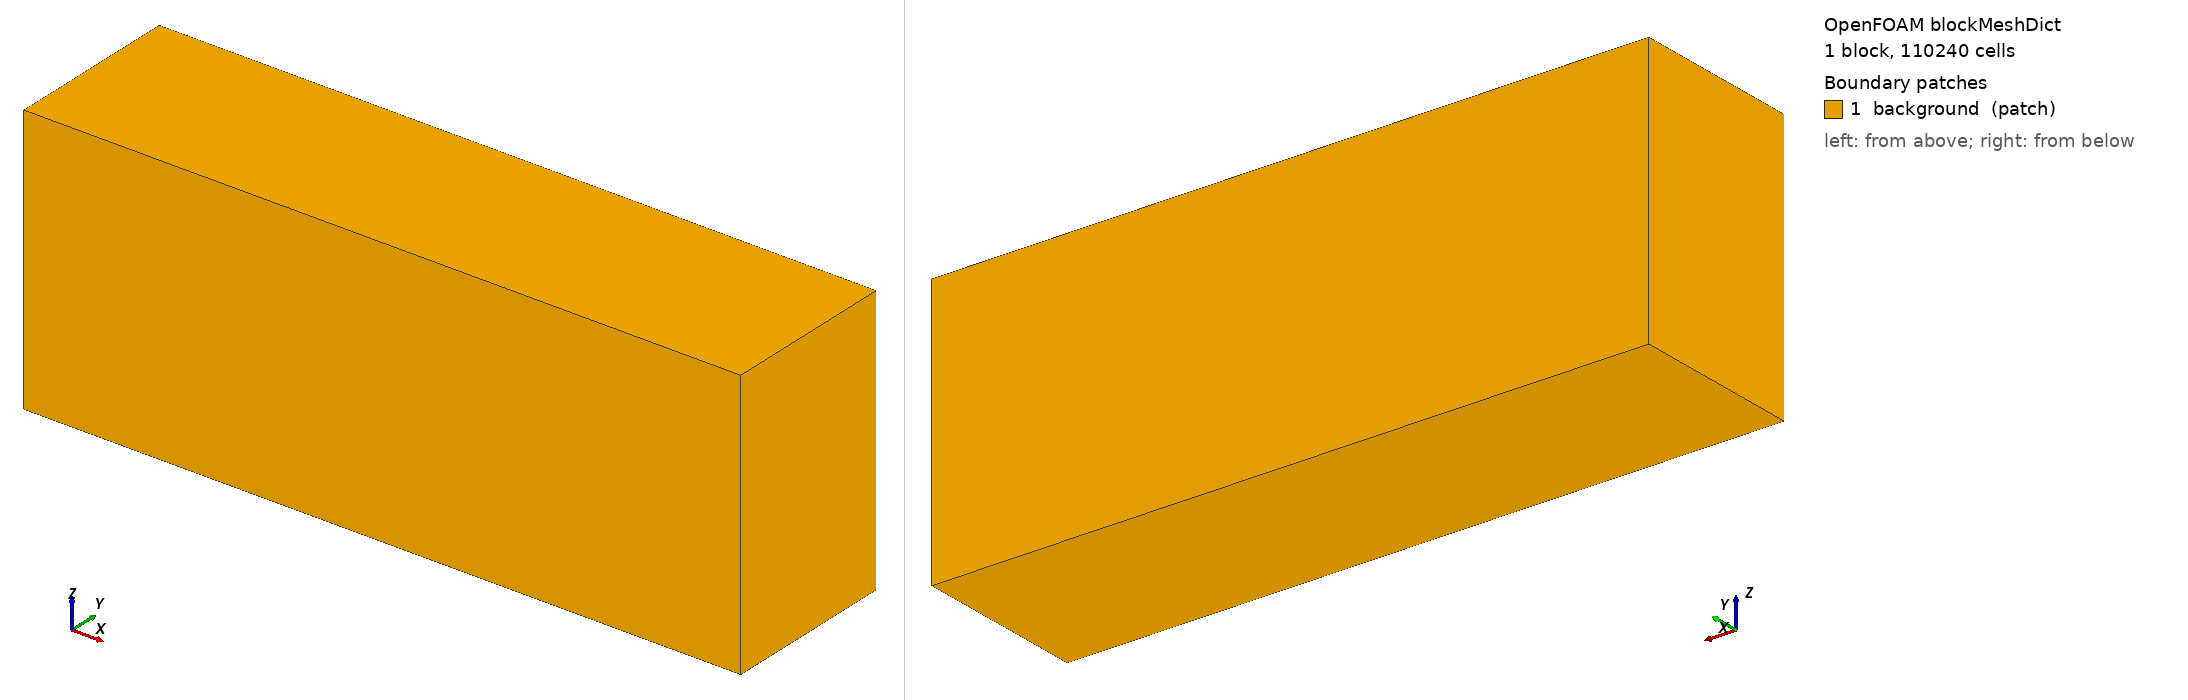

OpenFOAM case: the mesh blockMesh builds from blockMeshDict, 1 block(s), 110240 cells. Boundary patches (legend numbers): 1 background (patch). Left view from above one corner, right view from below the opposite corner. Boundary conditions: 4 field file(s) under 0/; 0 of 1 drawn patches have an entry in a shipped field file.

=== system/blockMeshDict ===
FoamFile
{
    version     2.0;
    format      ascii;
    class       dictionary;
    object      blockMeshDict;
}

scale 1;

vertices
(
    (-3.1 -1.3 -0.2) (7.5 -1.3 -0.2)
    (7.5 1.3 -0.2) (-3.1 1.3 -0.2)
    (-3.1 -1.3 3.8000000000000003) (7.5 -1.3 3.8000000000000003)
    (7.5 1.3 3.8000000000000003) (-3.1 1.3 3.8000000000000003)
);

blocks ( hex (0 1 2 3 4 5 6 7) (106 26 40) simpleGrading (1 1 1) );

edges ();

boundary
(
    background
    {
        type patch;
        faces ( (0 3 2 1) (4 5 6 7) (0 1 5 4) (2 3 7 6) (0 4 7 3) (1 2 6 5) );
    }
);

mergePatchPairs ();
